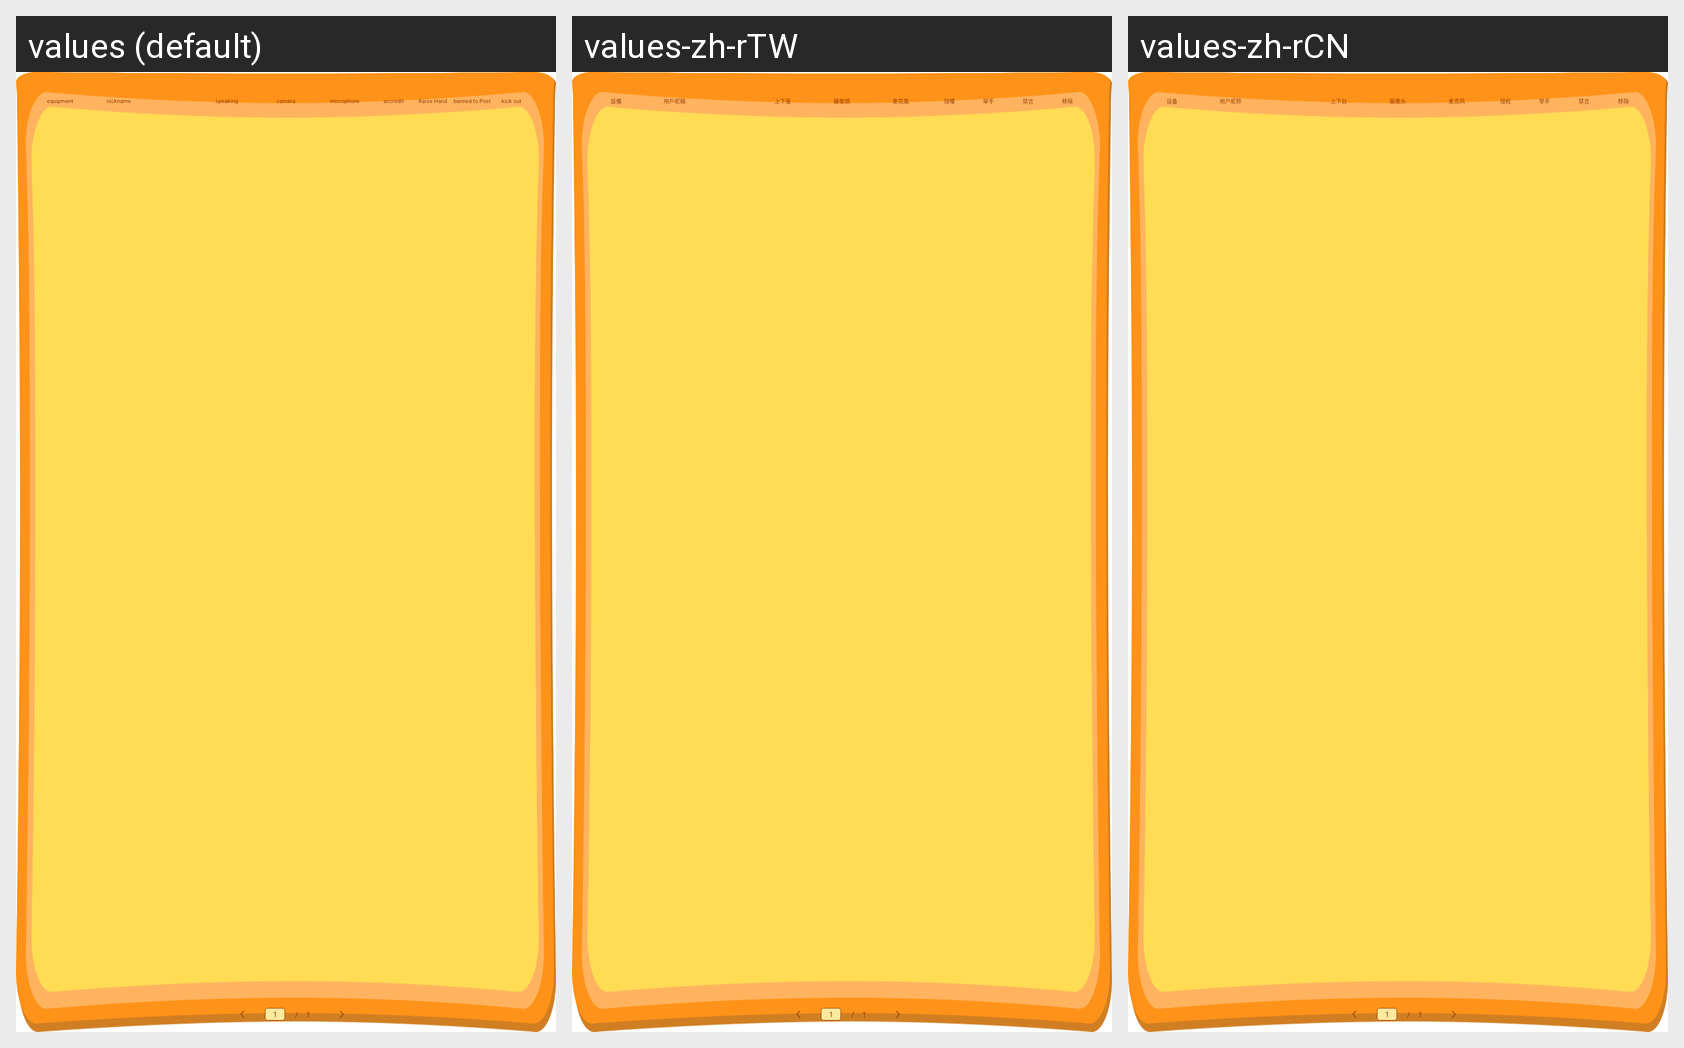

Here is an Android app screen in its default locale and in the app's own translations. Write out the translated-string differences for the strings that appear on this screen.
Android screen res/layout/layout_member_list_popupwindow.xml rendered under 3 locales, left to right: values (default), values-zh-rTW, values-zh-rCN. Device: Nexus 5 (rendered at 1080×1920; each locale shown at half size, 540×960, under a caption strip naming it); theme Theme.MaterialComponents.DayNight.NoActionBar.
Strings drawn on this screen, with the default value and each locale's value (text and hints the layout hard-codes, and strings that could not be matched under every locale, appear in the picture but are not listed):

popup_student_name_title_decice
  values: equipment
  values-zh-rTW: 設備
  values-zh-rCN: 设备

popup_student_name_title_user_nick
  values: nickname
  values-zh-rTW: 用戶昵稱
  values-zh-rCN: 用户昵称

popup_student_name_title_up_or_down
  values: speaking
  values-zh-rTW: 上下臺
  values-zh-rCN: 上下台

popup_student_name_title_camera
  values: camera
  values-zh-rTW: 攝像頭
  values-zh-rCN: 摄像头

popup_student_name_title_microphone
  values: microphone
  values-zh-rTW: 麥克風
  values-zh-rCN: 麦克风

popup_student_name_title_oauth
  values: accredit
  values-zh-rTW: 授權
  values-zh-rCN: 授权

raise
  values: Raise Hand
  values-zh-rTW: 舉手
  values-zh-rCN: 举手

popup_student_name_title_forbidden_speak
  values: banned to Post
  values-zh-rTW: 禁言
  values-zh-rCN: 禁言

popup_student_name_title_remove
  values: kick out
  values-zh-rTW: 移除
  values-zh-rCN: 移除
